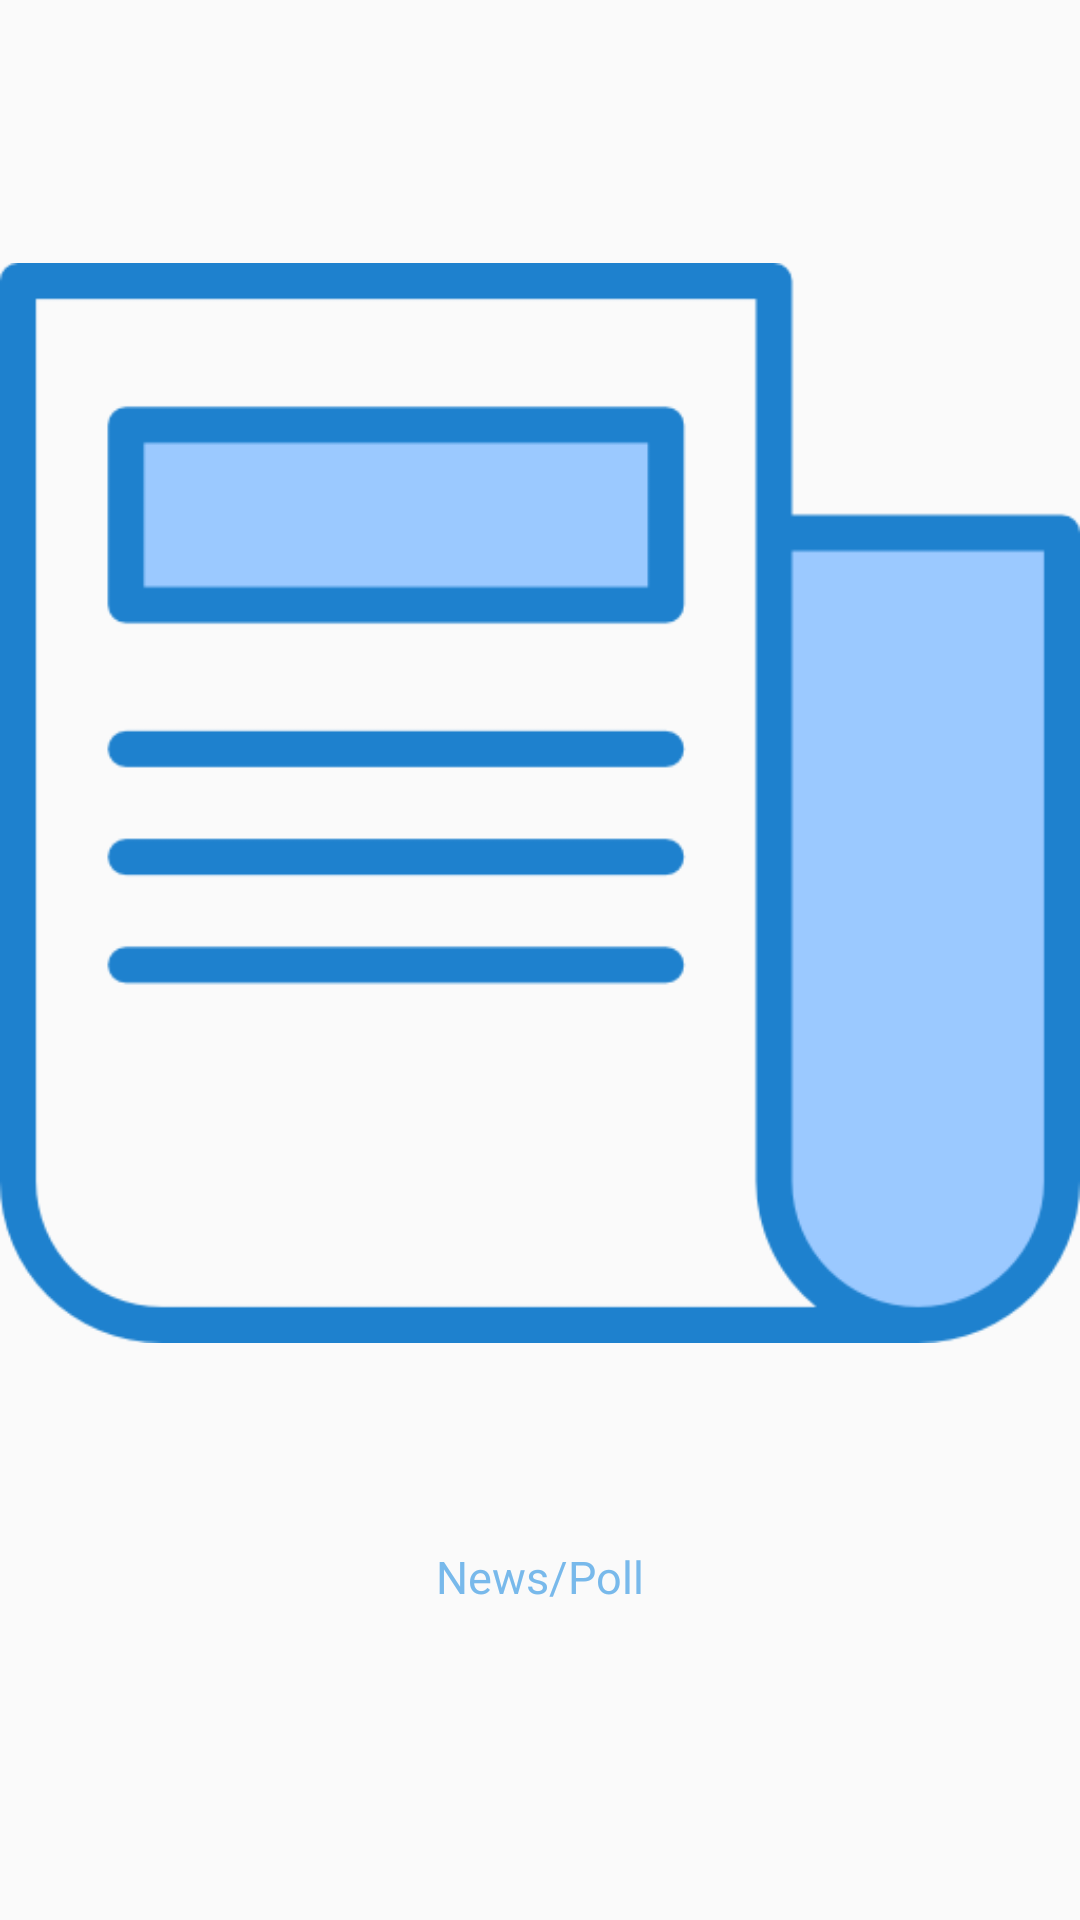

Android layout source for this screen:
<!-- AndroidManifest.xml: application theme AppTheme -->
<!-- res/layout/activity_choose_admin.xml -->
<?xml version="1.0" encoding="utf-8"?>
<LinearLayout xmlns:android="http://schemas.android.com/apk/res/android"
    xmlns:tools="http://schemas.android.com/tools"
    android:layout_width="match_parent"
    android:layout_height="match_parent"
    android:orientation="vertical"
    tools:context=".activities.ChooseActivity">

    <LinearLayout
        android:layout_width="wrap_content"
        android:layout_height="wrap_content"
        android:layout_weight="1"
        android:orientation="vertical"
        android:layout_marginTop="20dp"
        android:layout_marginBottom="20dp"
        >

        <ImageView
            android:id="@+id/but_news"
            android:src="@drawable/news"
            android:layout_width="wrap_content"
            android:layout_height="wrap_content"
            android:layout_weight="20"
            />

        <TextView
            android:layout_width="wrap_content"
            android:layout_height="wrap_content"
            android:layout_weight="1"
            android:layout_gravity="center"
            android:textSize="15sp"
            android:text="News/Poll"
            android:textColor="@color/colorPrimaryDark"/>

    </LinearLayout>



    <LinearLayout
        android:layout_width="wrap_content"
        android:layout_height="wrap_content"
        android:layout_weight="1"
        android:layout_marginTop="20dp"
        android:layout_marginBottom="20dp"
        android:orientation="vertical"
        android:id="@+id/ll_category"
        >

        <ImageView
            android:src="@drawable/category"
            android:id="@+id/but_category"
            android:layout_width="wrap_content"
            android:layout_height="wrap_content"
            android:layout_weight="20"
            />

        <TextView
            android:layout_width="wrap_content"
            android:layout_height="wrap_content"
            android:layout_weight="1"
            android:layout_gravity="center"
            android:textSize="15sp"
            android:text="Category"
            android:textColor="@color/colorPrimaryDark"/>


    </LinearLayout>



    <LinearLayout
        android:layout_width="wrap_content"
        android:layout_height="wrap_content"
        android:layout_weight="1"
        android:layout_marginTop="20dp"
        android:layout_marginBottom="20dp"
        android:orientation="vertical"
        >

        <ImageView
            android:src="@drawable/add"
            android:id="@+id/but_advertisement"
            android:layout_width="wrap_content"
            android:layout_height="wrap_content"
            android:layout_weight="10"
            />

        <TextView
            android:layout_width="wrap_content"
            android:layout_height="wrap_content"
            android:layout_weight="1"
            android:layout_gravity="center"
            android:textSize="15sp"
            android:text="Advertisement"
            android:textColor="@color/colorPrimaryDark"/>


    </LinearLayout>



</LinearLayout>
<!-- resources referenced by this layout -->
<resources>
  <color name="colorPrimaryDark">#78b9eb</color>
  <!-- drawable news: png bitmap (drawable, 7841 bytes) -->
  <style name="AppTheme" parent="Theme.AppCompat.Light.DarkActionBar">
          
          <item name="colorPrimary">@color/colorPrimary</item>
          <item name="colorPrimaryDark">@color/colorPrimaryDark</item>
          <item name="colorAccent">@color/colorAccent</item>
      </style>
  <color name="colorPrimary">#78b9eb</color>
  <color name="colorAccent">#1a6fb0</color>
</resources>
